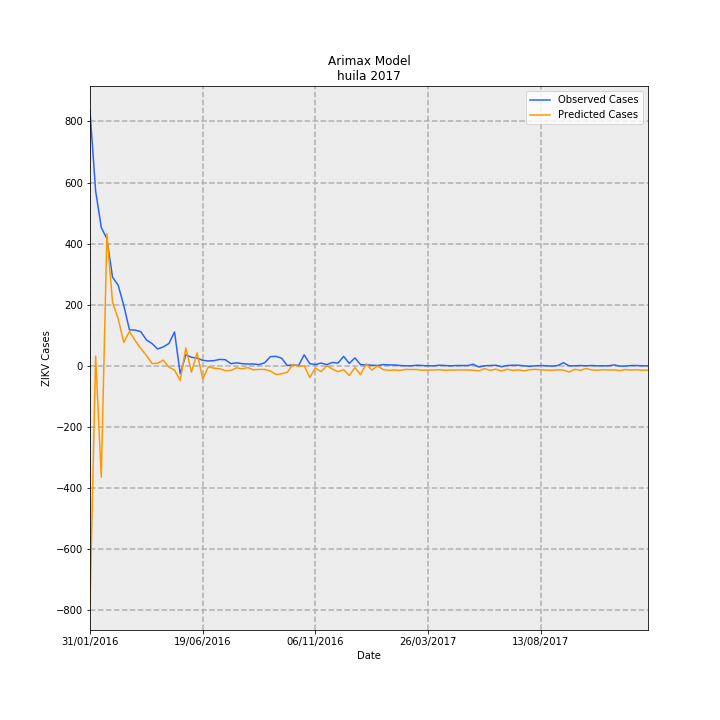

Source data for this figure (header and first rows):
Date, predictions_incidence, observed_incidence, Predicted Cases, Observed Cases, error
31/01/2016, -67.9, 72.22, -784.1, 834.0, 1618
07/02/2016, 2.726, 49.53, 31.48, 572.0, 540.5
14/02/2016, -31.57, 39.23, -364.5, 453, 817.5
21/02/2016, 37.46, 36.02, 432.6, 416.0, -16.58
28/02/2016, 17.89, 25.11, 206.6, 290.0, 83.41
06/03/2016, 13.35, 22.86, 154.2, 264.0, 109.8
13/03/2016, 6.643, 17.06, 76.71, 197.0, 120.3
20/03/2016, 9.794, 10.22, 113.1, 118.0, 4.894
27/03/2016, 7.152, 10.13, 82.6, 117.0, 34.4
03/04/2016, 4.924, 9.699, 56.87, 112.0, 55.13
10/04/2016, 2.954, 7.361, 34.11, 85.0, 50.89
17/04/2016, 0.6442, 6.321, 7.439, 73.0, 65.56
24/04/2016, 0.732, 4.763, 8.453, 55, 46.55
01/05/2016, 1.613, 5.369, 18.62, 62.0, 43.38
08/05/2016, -0.3806, 6.321, -4.396, 73.0, 77.4
15/05/2016, -1.222, 9.612, -14.11, 111.0, 125.1
22/05/2016, -4.174, -2.251, -48.2, -26.0, 22.2
29/05/2016, 5.063, 3.117, 58.47, 36.0, -22.47
05/06/2016, -1.806, 2.425, -20.85, 28.0, 48.85
12/06/2016, 3.677, 2.165, 42.46, 25.0, -17.46
19/06/2016, -3.71, 1.559, -42.85, 18.0, 60.85
26/06/2016, -0.2778, 1.386, -3.208, 16.0, 19.21
03/07/2016, -0.6728, 1.472, -7.77, 17.0, 24.77
10/07/2016, -0.8368, 1.818, -9.664, 21.0, 30.66
17/07/2016, -1.363, 1.732, -15.74, 20.0, 35.74
24/07/2016, -1.318, 0.6062, -15.22, 7.0, 22.22
31/07/2016, -0.5712, 0.8659, -6.596, 10.0, 16.6
07/08/2016, -0.8518, 0.6062, -9.837, 7.0, 16.84
14/08/2016, -0.4887, 0.5196, -5.644, 6, 11.64
21/08/2016, -1.164, 0.5196, -13.45, 6, 19.45
28/08/2016, -1.006, 0.3464, -11.62, 4.0, 15.62
04/09/2016, -1.019, 0.8659, -11.77, 10.0, 21.77
11/09/2016, -1.471, 2.598, -16.99, 30, 46.99
18/09/2016, -2.492, 2.684, -28.78, 31.0, 59.78
25/09/2016, -2.249, 2.165, -25.98, 25.0, 50.98
02/10/2016, -1.83, 0.08659, -21.13, 1.0, 22.13
09/10/2016, 0.4053, 0.2598, 4.681, 3, -1.681
16/10/2016, -0.1585, 0.08659, -1.83, 1.0, 2.83
23/10/2016, 0.01774, 3.117, 0.2048, 36.0, 35.8
30/10/2016, -3.29, 0.6062, -37.99, 7.0, 44.99
06/11/2016, -0.6179, 0.3464, -7.135, 4.0, 11.14
13/11/2016, -1.659, 0.7794, -19.16, 9.0, 28.16
20/11/2016, 0.02159, 0.3464, 0.2493, 4.0, 3.751
27/11/2016, -0.9233, 0.9525, -10.66, 11.0, 21.66
04/12/2016, -1.664, 0.7794, -19.22, 9.0, 28.22
11/12/2016, -1.077, 2.684, -12.43, 31.0, 43.43
18/12/2016, -2.759, 0.6928, -31.86, 8.0, 39.86
25/12/2016, -0.5098, 2.251, -5.887, 26.0, 31.89
01/01/2017, -2.494, 0.3464, -28.8, 4.0, 32.8
08/01/2017, 0.5858, 0.2598, 6.765, 3, -3.765
15/01/2017, -1.208, 0.1732, -13.95, 2.0, 15.95
22/01/2017, -0.03087, 0.08659, -0.3565, 1.0, 1.356
29/01/2017, -1.043, 0.3464, -12.04, 4.0, 16.04
05/02/2017, -1.281, 0.2598, -14.79, 3, 17.79
12/02/2017, -1.186, 0.2598, -13.69, 3, 16.69
19/02/2017, -1.295, 0.08659, -14.96, 1.0, 15.96
26/02/2017, -1.019, 0.0, -11.77, 0.0, 11.77
05/03/2017, -1.055, 0.0, -12.19, 0.0, 12.19
12/03/2017, -1.054, 0.1732, -12.17, 2.0, 14.17
19/03/2017, -1.257, 0.08659, -14.51, 1.0, 15.51
... 40 more rows
